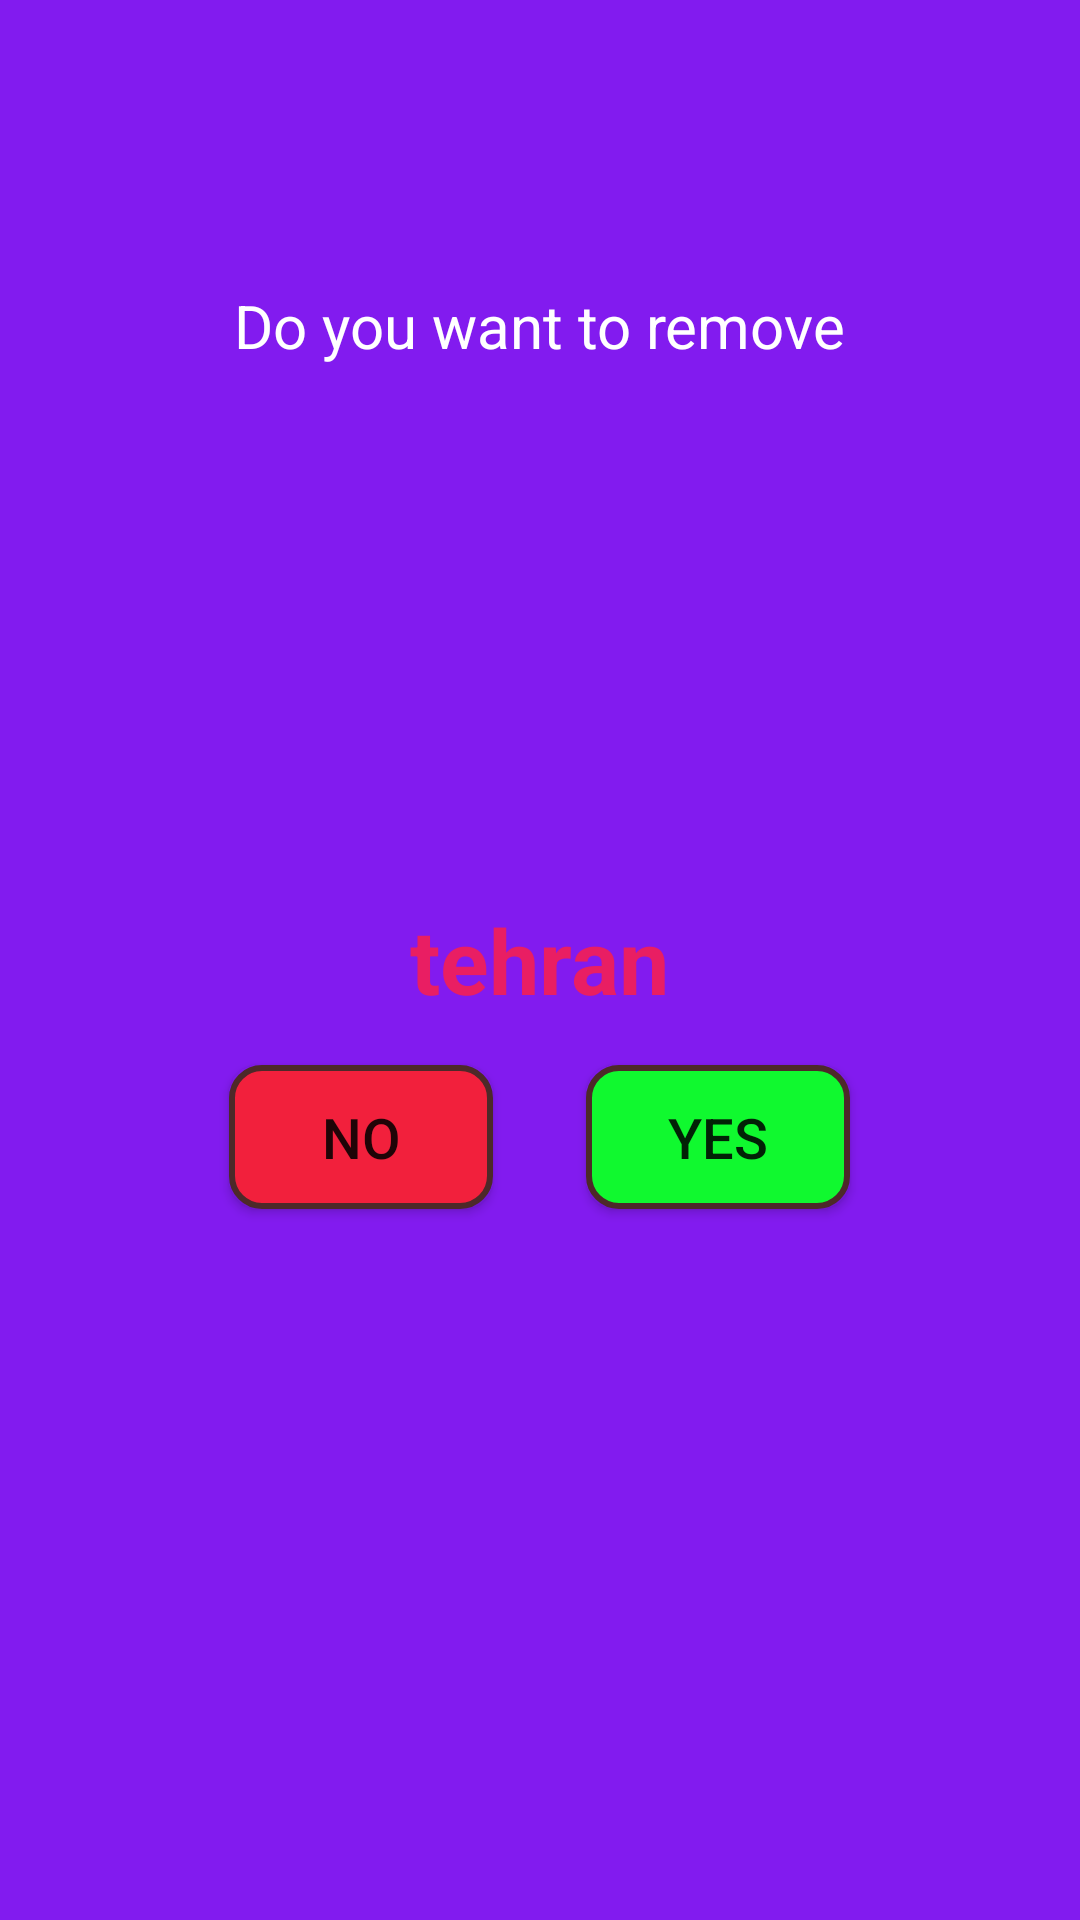

The Android layout XML behind this screen, and the referenced resources:
<!-- AndroidManifest.xml: application theme AppTheme -->
<!-- res/layout/fragment_dlelete_city.xml -->
<?xml version="1.0" encoding="utf-8"?>
<FrameLayout xmlns:android="http://schemas.android.com/apk/res/android"
    xmlns:tools="http://schemas.android.com/tools"
    android:layout_width="match_parent"
    android:layout_height="match_parent"
    xmlns:app="http://schemas.android.com/apk/res-auto"
    tools:context=".DleleteCityFragment">

  <RelativeLayout
      android:layout_width="match_parent"
      android:layout_height="match_parent"
      android:background="@color/backColor">
    <TextView
        android:id="@+id/txt_alert"
        android:layout_width="wrap_content"
        android:layout_height="wrap_content"
        android:text="Do you want to remove"
        android:textSize="20sp"
        android:textColor="@color/whiteColor"
        android:layout_marginBottom="20dp"
        android:layout_centerHorizontal="true"
        android:layout_marginTop="95dp"/>
    <TextView
        android:layout_width="wrap_content"
        android:layout_height="wrap_content"
        android:id="@+id/txtcitydl"
        android:textColor="@color/pinkcolo"
        android:textStyle="bold"
        android:textSize="30sp"
        android:text="tehran"
        android:layout_centerInParent="true"/>
    <View
        android:layout_width="1dp"
        android:layout_height="1dp"
        android:layout_marginTop="15dp"
        android:id="@+id/vi2"
        android:layout_below="@id/txtcitydl"
        android:layout_centerHorizontal="true" />
    <Button
        android:id="@+id/btnNoDelete"
        style="@style/CustomButton"
        android:layout_width="wrap_content"
        android:layout_height="wrap_content"
        android:layout_below="@id/txtcitydl"
        android:layout_toLeftOf="@id/vi2"
        android:layout_margin="15dp"
        android:background="@drawable/button_shape_red"
        android:text="No" />
    <Button
        android:layout_width="wrap_content"
        android:layout_height="wrap_content"
        android:text="Yes"
        android:id="@+id/btnYesDelete"
        style="@style/CustomButton"
        android:background="@drawable/button_shape_green"
        android:layout_below="@id/txtcitydl"
        android:layout_margin="15dp"
        android:layout_toRightOf="@id/vi2"

        />

  </RelativeLayout>
</FrameLayout>
<!-- resources referenced by this layout -->
<resources>
  <color name="backColor">#821bef</color>
  <color name="pinkcolo">#E91E63</color>
  <color name="whiteColor">#FFFFFF</color>
  <!-- drawable button_shape_green (drawable) -->
  <?xml version="1.0" encoding="utf-8"?>
  <shape xmlns:android="http://schemas.android.com/apk/res/android">
      <stroke
          android:width="2dp"
          android:color="#4d2929" />
      <corners
          android:radius="10dp"
          />
  
      <solid
          android:color="#10f92f"
          />
      <padding
          android:left="5dp"
          android:top="5dp"
          android:right="5dp"
          android:bottom="5dp"
          />
  </shape>
  <!-- drawable button_shape_red (drawable) -->
  <?xml version="1.0" encoding="utf-8"?>
  <shape xmlns:android="http://schemas.android.com/apk/res/android">
      <stroke
          android:width="2dp"
          android:color="#4d2929" />
      <corners
          android:radius="10dp"
          />
  
      <solid
          android:color="#f2203c"
          />
      <padding
          android:left="5dp"
          android:top="5dp"
          android:right="5dp"
          android:bottom="5dp"
          />
  
  </shape>
  <style name="CustomButton">
          <item name="android:layout_width">60dp</item>
          <item name="android:layout_height">40dp</item>
          <item name="android:typeface">normal</item>
          <item name="android:textSize">9pt</item>
          <item name="android:paddingRight">7dp</item>
          <item name="android:paddingLeft">7dp</item>
      </style>
  <style name="AppTheme" parent="Theme.AppCompat.Light.NoActionBar">
          
          <item name="colorPrimary">@color/colorPrimary</item>
          <item name="colorPrimaryDark">@color/colorPrimaryDark</item>
          <item name="colorAccent">@color/colorAccent</item>
      </style>
  <color name="colorPrimary">#008577</color>
  <color name="colorPrimaryDark">#7B1FA2</color>
  <color name="colorAccent">#7C4DFF</color>
</resources>
